Run: headless pygame with SDL's dummy video driver; simulated clock (each Clock.tick advances the game by its frame time, no real sleeping); random seed 0; keys injected as events and as key.get_pressed() state; no mouse input.
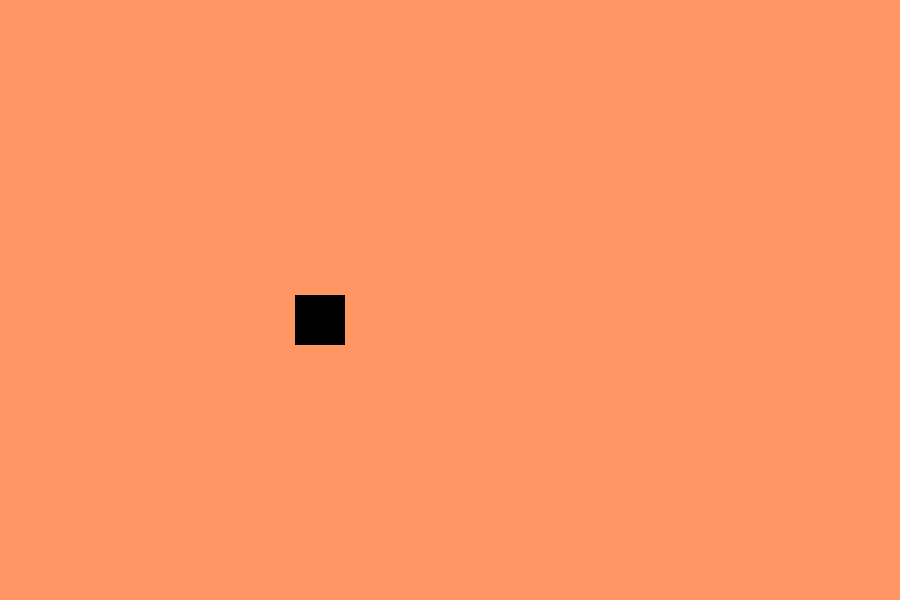
Frame 1 of 4 · flips 1–60 · no input
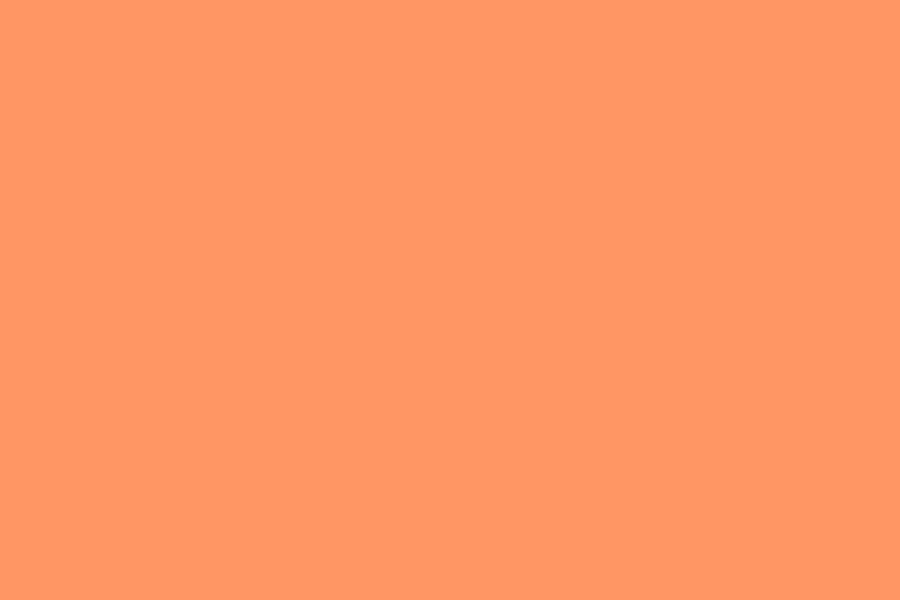
Frame 2 of 4 · flips 61–180 · tapped SPACE, RETURN · held RIGHT (→), D
Frame 3 of 4 · flips 181–300 · held DOWN (↓), S · screen unchanged from frame 2, image omitted
Frame 4 of 4 · flips 301–420 · held LEFT (←), A, UP (↑), W · screen unchanged from frame 3, image omitted

The pygame program that drew these frames:

import pygame

pygame.init()

red = (255,150,100)
black = (0,0,0)

screen = pygame.display.set_mode((900,600))

rect_x = 0
rect_y = 0

clock = pygame.time.Clock()
FPS = 50

while True:

    for event in pygame.event.get():
        # print(event)
        if event.type == pygame.QUIT:
            pygame.quit()
            quit()
    screen.fill(red)

    pygame.draw.rect(screen, black, [rect_x,rect_y,50,50])

    rect_x += 5
    rect_y += 5

    pygame.display.update()
    clock.tick(FPS)
